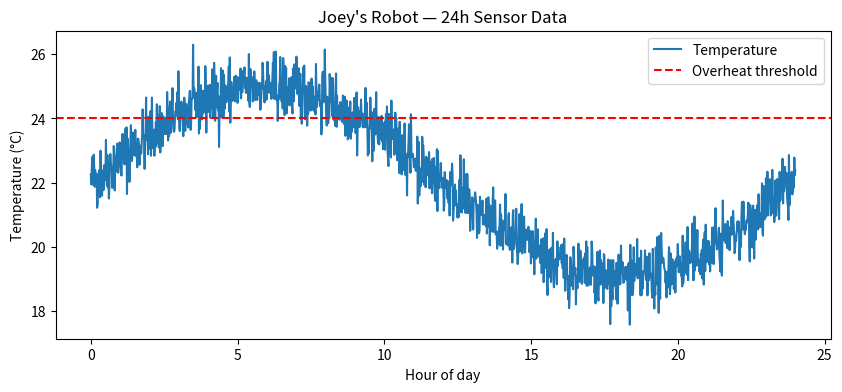

This chart was generated by the following Python code:
import numpy as np
import matplotlib.pyplot as plt

# Reproducible random numbers — same "noise" every run
np.random.seed(42)

# 1440 minutes in a day, sample temperature each minute
hours = np.linspace(0, 24, 1440)

# Base 22°C, +/- 3°C daily swing (sin wave), plus 0.5°C of sensor noise
temperature = 22 + 3 * np.sin(hours * np.pi / 12) + np.random.normal(0, 0.5, 1440)

print(f"Mean temperature: {temperature.mean():.2f} °C")
print(f"Max temperature:  {temperature.max():.2f} °C")
print(f"Min temperature:  {temperature.min():.2f} °C")
print(f"Std deviation:    {temperature.std():.2f} °C")

overheating_mask = temperature > 24
print(f"Minutes spent overheating: {overheating_mask.sum()}")

plt.figure(figsize=(10, 4))
plt.plot(hours, temperature, label="Temperature")
plt.axhline(y=24, color='r', linestyle='--', label="Overheat threshold")
plt.xlabel("Hour of day")
plt.ylabel("Temperature (°C)")
plt.title("Joey's Robot — 24h Sensor Data")
plt.legend()
plt.savefig("sensor_plot.png")
plt.show()
